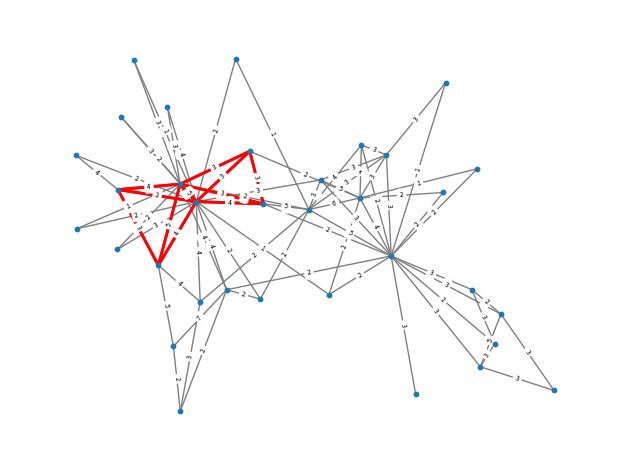

The script that saved this image:
import matplotlib.pyplot as plt
import networkx as nx

# load demo data
G = nx.karate_club_graph()

# generator for the complete graph for each clique of size 4
cliques = ( [(u,v) for u in clique for v in clique] for clique in nx.find_cliques(G) if len(clique) == 4)

# position the graph in a human readable way
pos = nx.spring_layout(G)

# draw nodes
nx.draw_networkx_nodes(G, pos, node_size=10)

# draw edges
nx.draw_networkx_edges(G, pos, edge_color = "gray", width = 1)

# draw the cliques of size 4
for clique in cliques:
    nx.draw_networkx_edges(G,pos,edgelist=clique,edge_color = "r", width = 2)

# edge weight labels
edge_labels = nx.get_edge_attributes(G, "weight")
nx.draw_networkx_edge_labels(G, pos, edge_labels, font_size = 5)

# show plt
ax = plt.gca()
ax.margins(0.08)
plt.axis("off")
plt.tight_layout()
plt.show()
